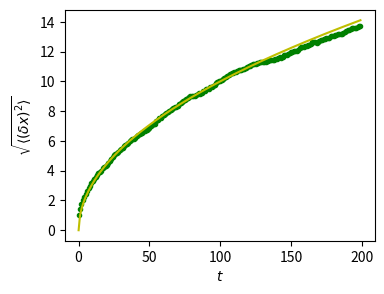

Python code for this plot:
from matplotlib import pyplot as plt
import numpy as np

n_stories = 1000 # number of walkers
t_max = 200      # time during which we follow the walker

t = np.arange(t_max)
steps = 2 * np.random.random_integers(0, 1, (n_stories, t_max)) - 1
np.unique(steps) # Verification: all steps are 1 or -1

positions = np.cumsum(steps, axis=1) # axis = 1: dimension of time
sq_distance = positions**2

mean_sq_distance = np.mean(sq_distance, axis=0)

plt.figure(figsize=(4, 3))

plt.plot(t, np.sqrt(mean_sq_distance), 'g.', t, np.sqrt(t), 'y-')

plt.xlabel(r"$t$")

plt.ylabel(r"$\sqrt{\langle (\delta x)^2 \rangle}$")

plt.show()